Run: headless pygame with SDL's dummy video driver; simulated clock (each Clock.tick advances the game by its frame time, no real sleeping); random seed 0; keys injected as events and as key.get_pressed() state; no mouse input.
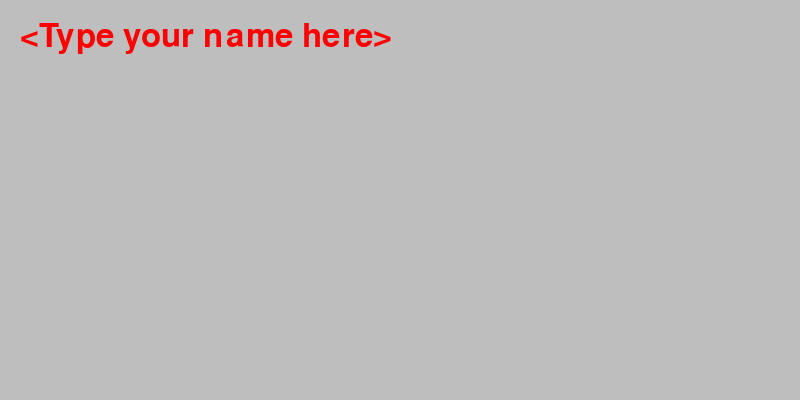
Frame 1 of 4 · flips 1–60 · no input
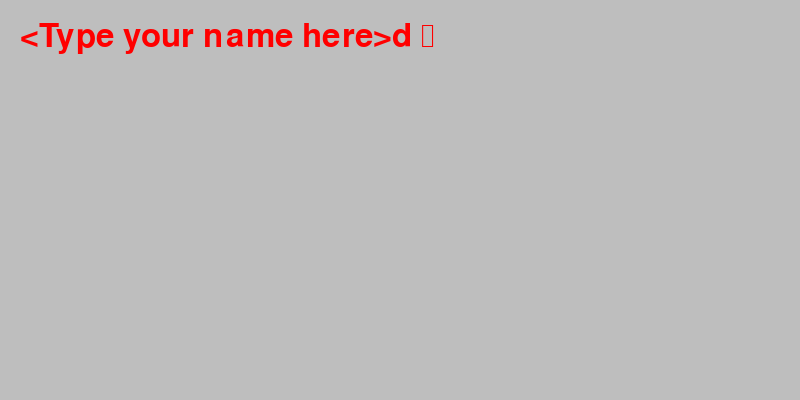
Frame 2 of 4 · flips 61–180 · tapped SPACE, RETURN · held RIGHT (→), D
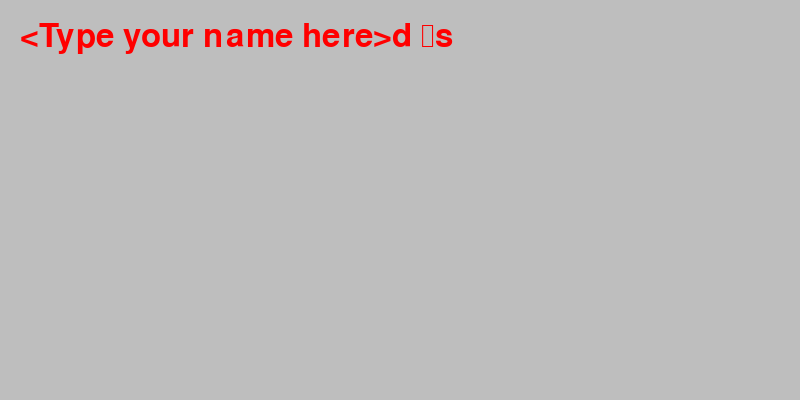
Frame 3 of 4 · flips 181–300 · held DOWN (↓), S
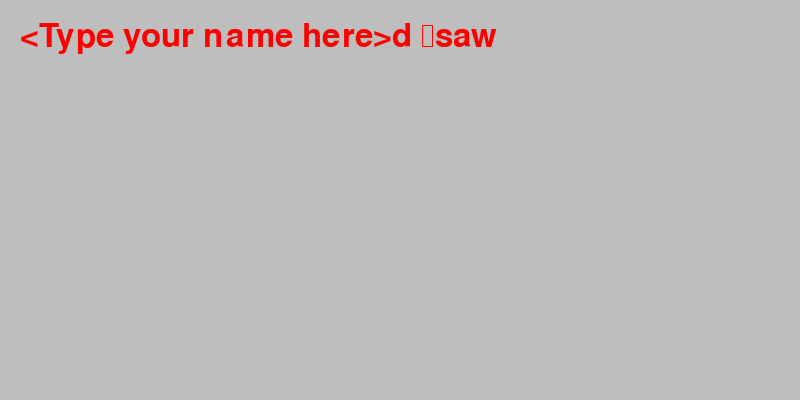
Frame 4 of 4 · flips 301–420 · held LEFT (←), A, UP (↑), W

The pygame program that drew these frames:

from sys import exit
import pygame
import time


pygame.init()
screen = pygame.display.set_mode((800, 400))

name_text = '<Type your name here>'
font = pygame.font.SysFont(None, 48)
name_textbox = font.render(name_text, True, 'Red')
name_textboxRect = name_textbox.get_rect()
name_textboxRect.topleft = (20, 20)
cursor = pygame.Rect(name_textboxRect.topright, (3, name_textboxRect.height))

while True:
    for event in pygame.event.get():
        if event.type == pygame.QUIT:
            pygame.quit()
            exit()
        if event.type == pygame.KEYDOWN:
            if event.key == pygame.K_BACKSPACE:
                if len(name_text)>0:
                    name_text = name_text[:-1]
            else:
                name_text += event.unicode
            name_textbox = font.render(name_text, True, 'Red')
            name_textboxRect.size=name_textbox.get_size()
            cursor.topleft = name_textboxRect.topright


    screen.fill('Gray')
    screen.blit(name_textbox, name_textboxRect)
    if time.time() % 1 > 0.5:
        pygame.draw.rect(screen, 'Red', cursor)



    pygame.display.update()
    pygame.time.Clock().tick(60)
